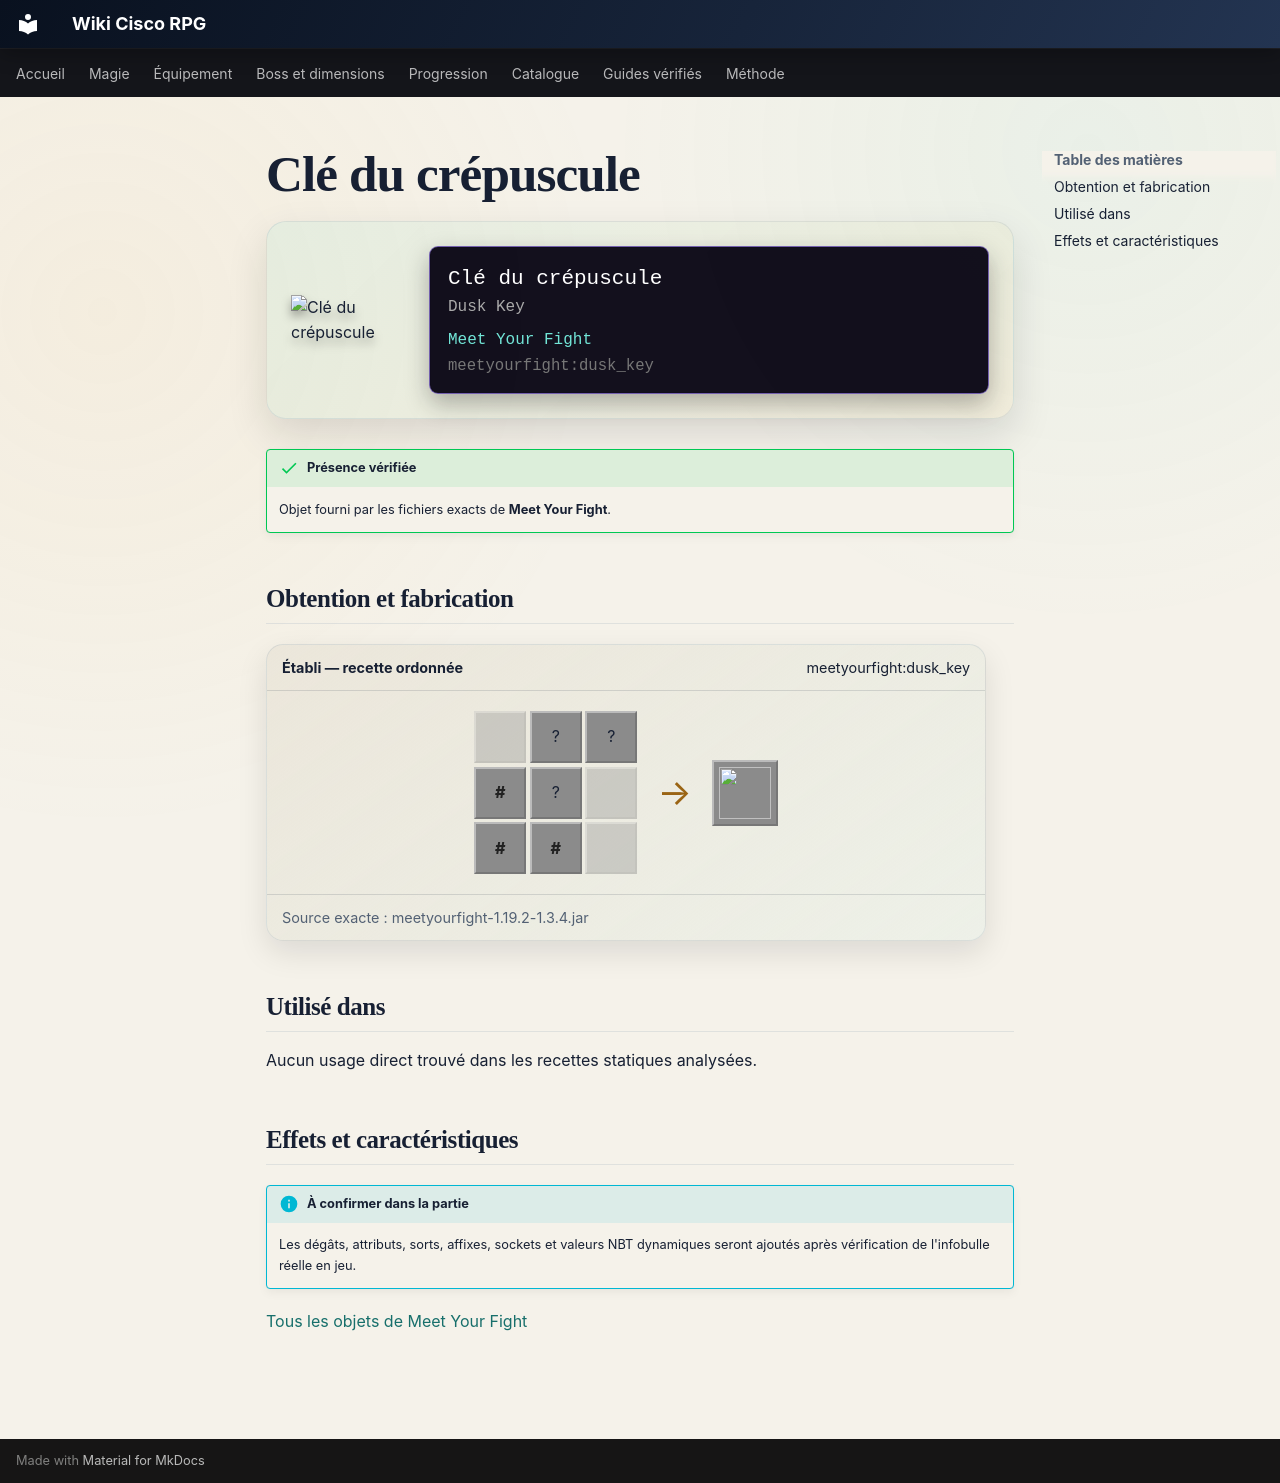

repository: Kloups-Dev/wiki-cisco-rpg · page: catalogue/objets/meetyourfight/dusk_key/index.html · generator: mkdocs

# Clé du crépuscule

<div class="mc-item-showcase">
<img class="mc-item-icon" src="../../../../assets/generated/items/meetyourfight/dusk_key.png" alt="Clé du crépuscule">
<div class="mc-tooltip-card">
<div class="mc-tooltip-card__name">Clé du crépuscule</div>
<div class="mc-tooltip-card__alias">Dusk Key</div>
<div class="mc-tooltip-card__mod">Meet Your Fight</div>
<div class="mc-tooltip-card__id">meetyourfight:dusk_key</div>
</div>
</div>

!!! success "Présence vérifiée"
    Objet fourni par les fichiers exacts de **Meet Your Fight**.

## Obtention et fabrication

<div class="jei-recipe"><div class="jei-recipe__head"><strong>Établi — recette ordonnée</strong><span>meetyourfight:dusk_key</span></div><div class="jei-recipe__body"><div class="jei-grid"><span class="jei-slot jei-slot--empty"></span><span class="jei-slot" title="Allium (minecraft:allium)">?</span><span class="jei-slot" title="Blackstone (minecraft:blackstone)">?</span><span class="jei-slot jei-slot--tag" title="#forge:gems/amethyst">#</span><span class="jei-slot" title="Blackstone (minecraft:blackstone)">?</span><span class="jei-slot jei-slot--empty"></span><span class="jei-slot jei-slot--tag" title="#forge:gems/diamond">#</span><span class="jei-slot jei-slot--tag" title="#forge:gems/amethyst">#</span><span class="jei-slot jei-slot--empty"></span></div><span class="jei-arrow">→</span><span class="jei-slot jei-slot--result"><img src="../../../../assets/generated/items/meetyourfight/dusk_key.png" alt=""></span></div><div class="jei-recipe__source">Source exacte : meetyourfight-1.19.2-1.3.4.jar</div></div>

## Utilisé dans

Aucun usage direct trouvé dans les recettes statiques analysées.

## Effets et caractéristiques

!!! info "À confirmer dans la partie"
    Les dégâts, attributs, sorts, affixes, sockets et valeurs NBT dynamiques seront ajoutés après vérification de l'infobulle réelle en jeu.

[Tous les objets de Meet Your Fight](../../../contenu/meet-your-fight.md)
